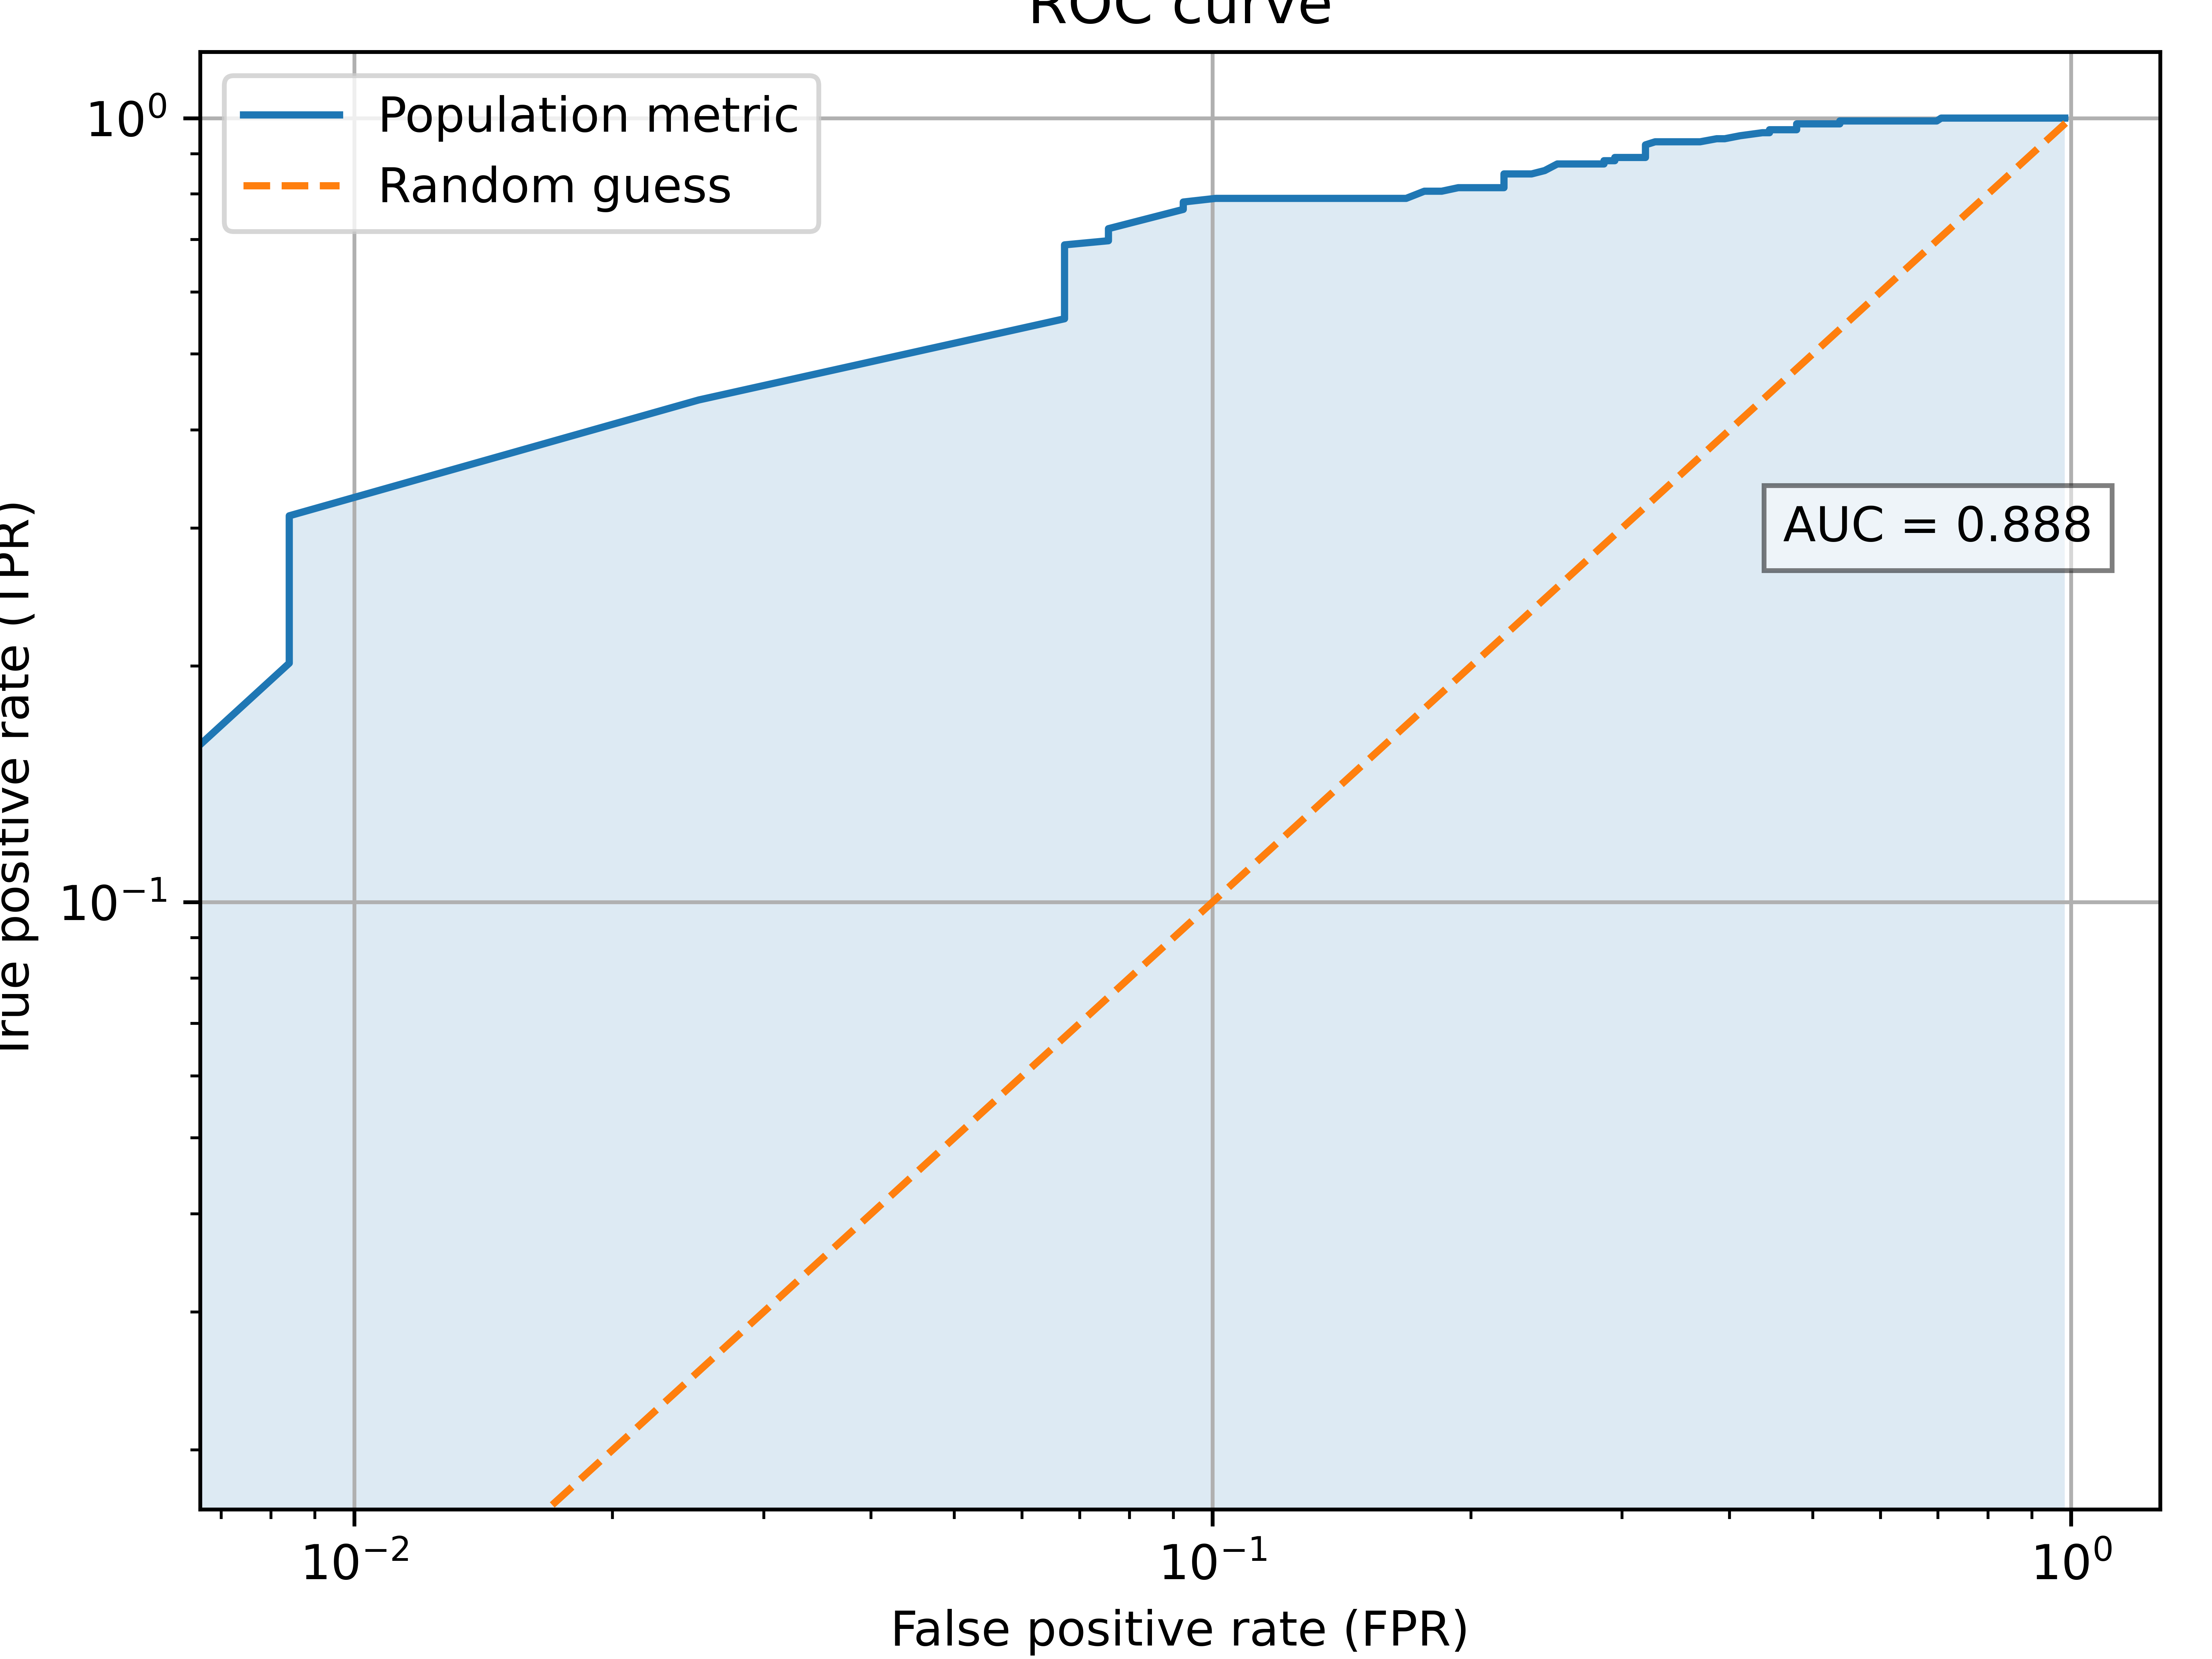

Data behind this chart, as committed beside it:
fpr, tpr
0.9832, 1.0
0.9832, 1.0
0.9832, 1.0
0.9832, 1.0
0.9832, 1.0
0.9832, 1.0
0.9832, 1.0
0.9832, 1.0
0.9832, 1.0
0.9832, 1.0
0.9832, 1.0
0.9496, 1.0
0.9496, 1.0
0.9496, 1.0
0.9496, 1.0
0.9496, 1.0
0.9496, 1.0
0.9496, 1.0
0.9496, 1.0
0.9496, 1.0
0.9496, 1.0
0.9496, 1.0
0.9496, 1.0
0.9496, 1.0
0.9496, 1.0
0.9496, 1.0
0.9496, 1.0
0.9412, 1.0
0.9412, 1.0
0.9412, 1.0
0.9412, 1.0
0.9412, 1.0
0.9412, 1.0
0.9412, 1.0
0.9412, 1.0
0.9412, 1.0
0.9412, 1.0
0.9328, 1.0
0.9328, 1.0
0.9328, 1.0
0.9328, 1.0
0.9328, 1.0
0.9328, 1.0
0.9328, 1.0
0.9328, 1.0
0.9328, 1.0
0.9328, 1.0
0.9328, 1.0
0.9328, 1.0
0.9328, 1.0
0.9328, 1.0
0.9328, 1.0
0.9328, 1.0
0.9328, 1.0
0.9328, 1.0
0.9328, 1.0
0.9328, 1.0
0.9328, 1.0
0.9328, 1.0
0.9328, 1.0
... 940 more rows
